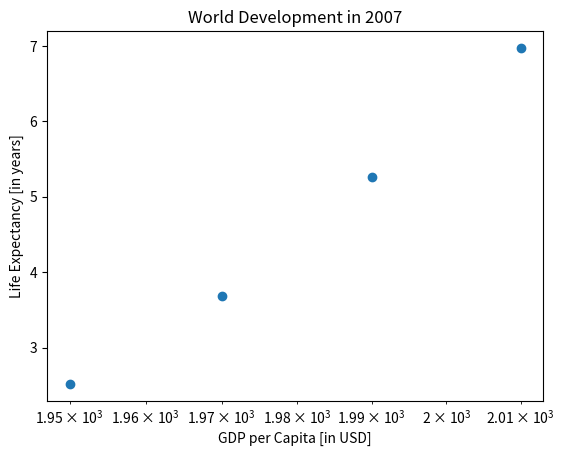

The matplotlib source for this figure:
import matplotlib.pyplot as plt
year = [1950, 1970, 1990, 2010]
pop = [2.519, 3.692, 5.263, 6.972]

# Basic scatter plot, log scale
plt.scatter(year, pop)
plt.xscale('log')

# Strings
xlab = 'GDP per Capita [in USD]'
ylab = 'Life Expectancy [in years]'
title = 'World Development in 2007'

# Add axis labels
plt.xlabel(xlab)
plt.ylabel(ylab)

# Add title
plt.title(title)

# After customizing, display the plot
plt.show()
